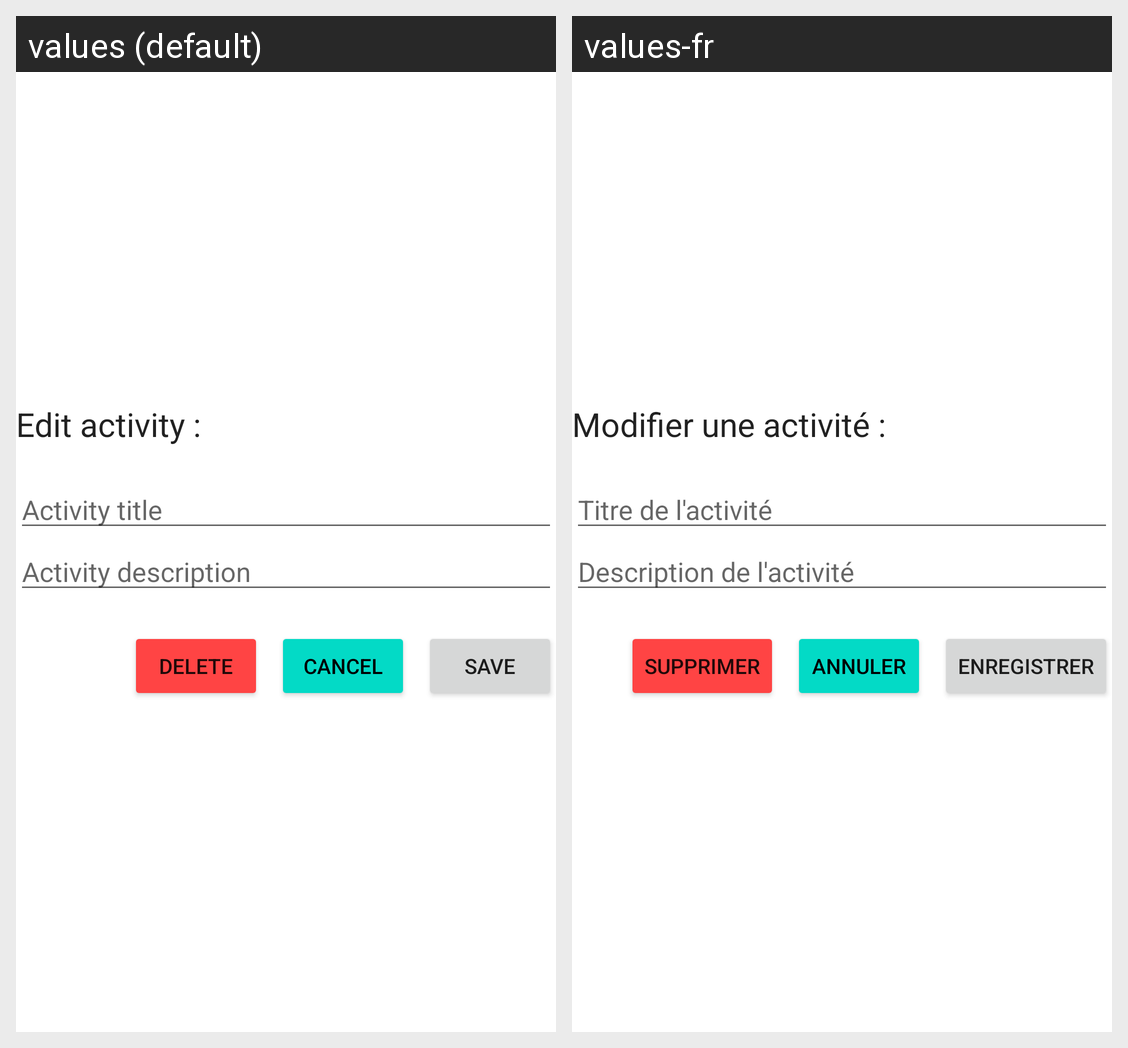

The Android screen above is rendered under two locales of the same app. Produce the string resources it draws, with the default and per-locale values.
Android screen res/layout/fragment_doctor_edit_activity.xml rendered under 2 locales, left to right: values (default), values-fr. Device: Nexus 5 (rendered at 1080×1920; each locale shown at half size, 540×960, under a caption strip naming it); theme Theme.APA.
Strings drawn on this screen, with the default value and each locale's value (text and hints the layout hard-codes, and strings that could not be matched under every locale, appear in the picture but are not listed):

Edit_activity
  values: Edit activity :
  values-fr: Modifier une activité :

activity_title
  values: Activity title
  values-fr: Titre de l'activité

activity_description
  values: Activity description
  values-fr: Description de l'activité

delete
  values: Delete
  values-fr: Supprimer

cancel
  values: Cancel
  values-fr: Annuler

save
  values: Save
  values-fr: Enregistrer
